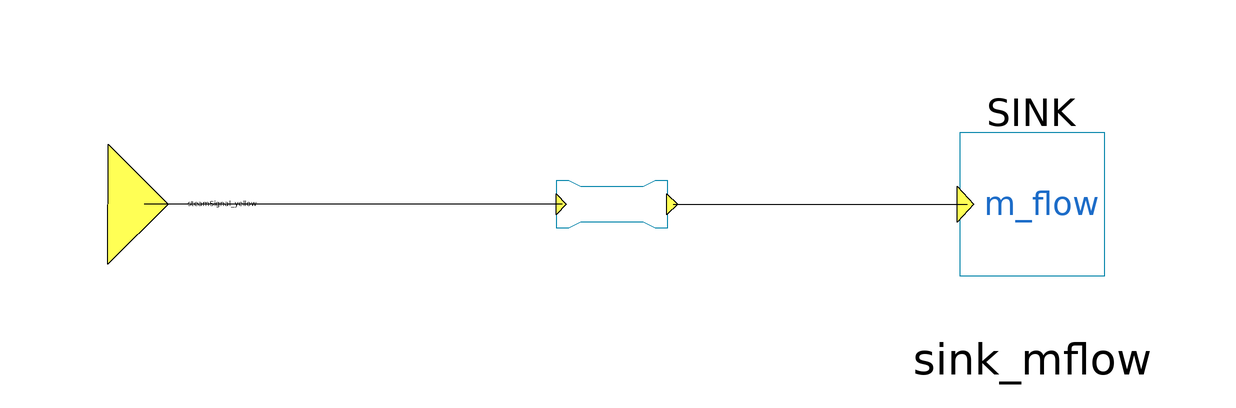

This picture is the connection diagram that the Modelica source below describes through its graphical annotations.

model Consumer "Gas consumer || yellow"



//________________________________________________________________________________//
// Component of the TransiEnt Library, version: 2.0.1                             //
//                                                                                //
// Licensed by Hamburg University of Technology under the 3-BSD-clause.           //
// Copyright 2021, Hamburg University of Technology.                              //
//________________________________________________________________________________//
//                                                                                //
// TransiEnt.EE, ResiliEntEE, IntegraNet and IntegraNet II are research projects  //
// supported by the German Federal Ministry of Economics and Energy               //
// (FKZ 03ET4003, 03ET4048, 0324027 and 03EI1008).                                //
// The TransiEnt Library research team consists of the following project partners://
// Institute of Engineering Thermodynamics (Hamburg University of Technology),    //
// Institute of Energy Systems (Hamburg University of Technology),                //
// Institute of Electrical Power and Energy Technology                            //
// (Hamburg University of Technology)                                             //
// Fraunhofer Institute for Environmental, Safety, and Energy Technology UMSICHT, //
// Gas- und Wärme-Institut Essen						  //
// and                                                                            //
// XRG Simulation GmbH (Hamburg, Germany).                                        //
//________________________________________________________________________________//





  import TransiEnt;
  extends TransiEnt.Basics.Icons.Consumer;
  outer TransiEnt.SimCenter simCenter;

  parameter TILMedia.VLEFluidTypes.BaseVLEFluid medium = simCenter.gasModel1;

  parameter Boolean quadraticPressureLoss=false "Nominal point pressure loss; set to true for quadratic coefficient";
  parameter SI.MassFlowRate m_flow "Mass flow rate in sink";
  parameter SI.Pressure Delta_p_nom "Nominal pressure loss of pipe network";
  parameter SI.MassFlowRate m_flow_nom "Nominal mass flow rate of pipe network";

  TransiEnt.Grid.Gas.StaticCycles.Base.FluidSignal_yellow steamSignal_yellow(Medium=medium) annotation (Placement(transformation(
        extent={{-4,-10},{4,10}},
        rotation=90,
        origin={-96,0}), iconTransformation(
        extent={{-8,-20},{8,20}},
        rotation=90,
        origin={-90,0})));
  TransiEnt.Grid.Gas.StaticCycles.Pipe_yellow pipe(
    Delta_p_nom=Delta_p_nom,
    medium=medium,
    m_flow_nom=m_flow_nom,
    quadraticPressureLoss=quadraticPressureLoss) annotation (Placement(transformation(extent={{-28,-4},{-8,4}})));
  TransiEnt.Grid.Gas.StaticCycles.Sink_yellow sink_mflow(m_flow=m_flow) annotation (Placement(transformation(extent={{32,-20},{72,20}})));
equation
  connect(pipe.outlet, sink_mflow.inlet) annotation (Line(points={{-7.8,0},{41.2,0},{41.2,3.33067e-016}},   color={0,0,0}));
  connect(pipe.inlet, steamSignal_yellow) annotation (Line(points={{-26.3,0},{-66.15,0},{-96,0}},                 color={0,0,0}));
  annotation (Diagram(graphics,
                      coordinateSystem(preserveAspectRatio=false, extent={{-100,-100},{100,100}})), Icon(graphics,
                                                                                                         coordinateSystem(preserveAspectRatio=false, extent={{-100,-100},{100,100}})),
          Documentation(info="<html>
<h4><span style=\"color: #008000\">1. Purpose of model</span></h4>
<p>Gas consumer with pipe.</p>
<h4><span style=\"color: #008000\">2. Level of detail, physical effects considered, and physical insight</span></h4>
<p>(Purely technical component without physical modeling.)</p>
<h4><span style=\"color: #008000\">3. Limits of validity </span></h4>
<p>(Purely technical component without physical modeling.)</p>
<h4><span style=\"color: #008000\">4. Interfaces</span></h4>
<p>(no remarks)</p>
<h4><span style=\"color: #008000\">5. Nomenclature</span></h4>
<p>(no elements)</p>
<h4><span style=\"color: #008000\">6. Governing Equations</span></h4>
<p>(no equations)</p>
<h4><span style=\"color: #008000\">7. Remarks for Usage</span></h4>
<p>(no remarks)</p>
<h4><span style=\"color: #008000\">8. Validation</span></h4>
<p>(no validation or testing necessary)</p>
<h4><span style=\"color: #008000\">9. References</span></h4>
<p>(no remarks)</p>
<h4><span style=\"color: #008000\">10. Version History</span></h4>
<p>Created by Tom Lindemann (tom.lindemann@tuhh.de), Mar 2016</p>
<p>Revised by Lisa Andresen (andresen@tuhh.de), Jun 2016</p>
</html>"));
end Consumer;